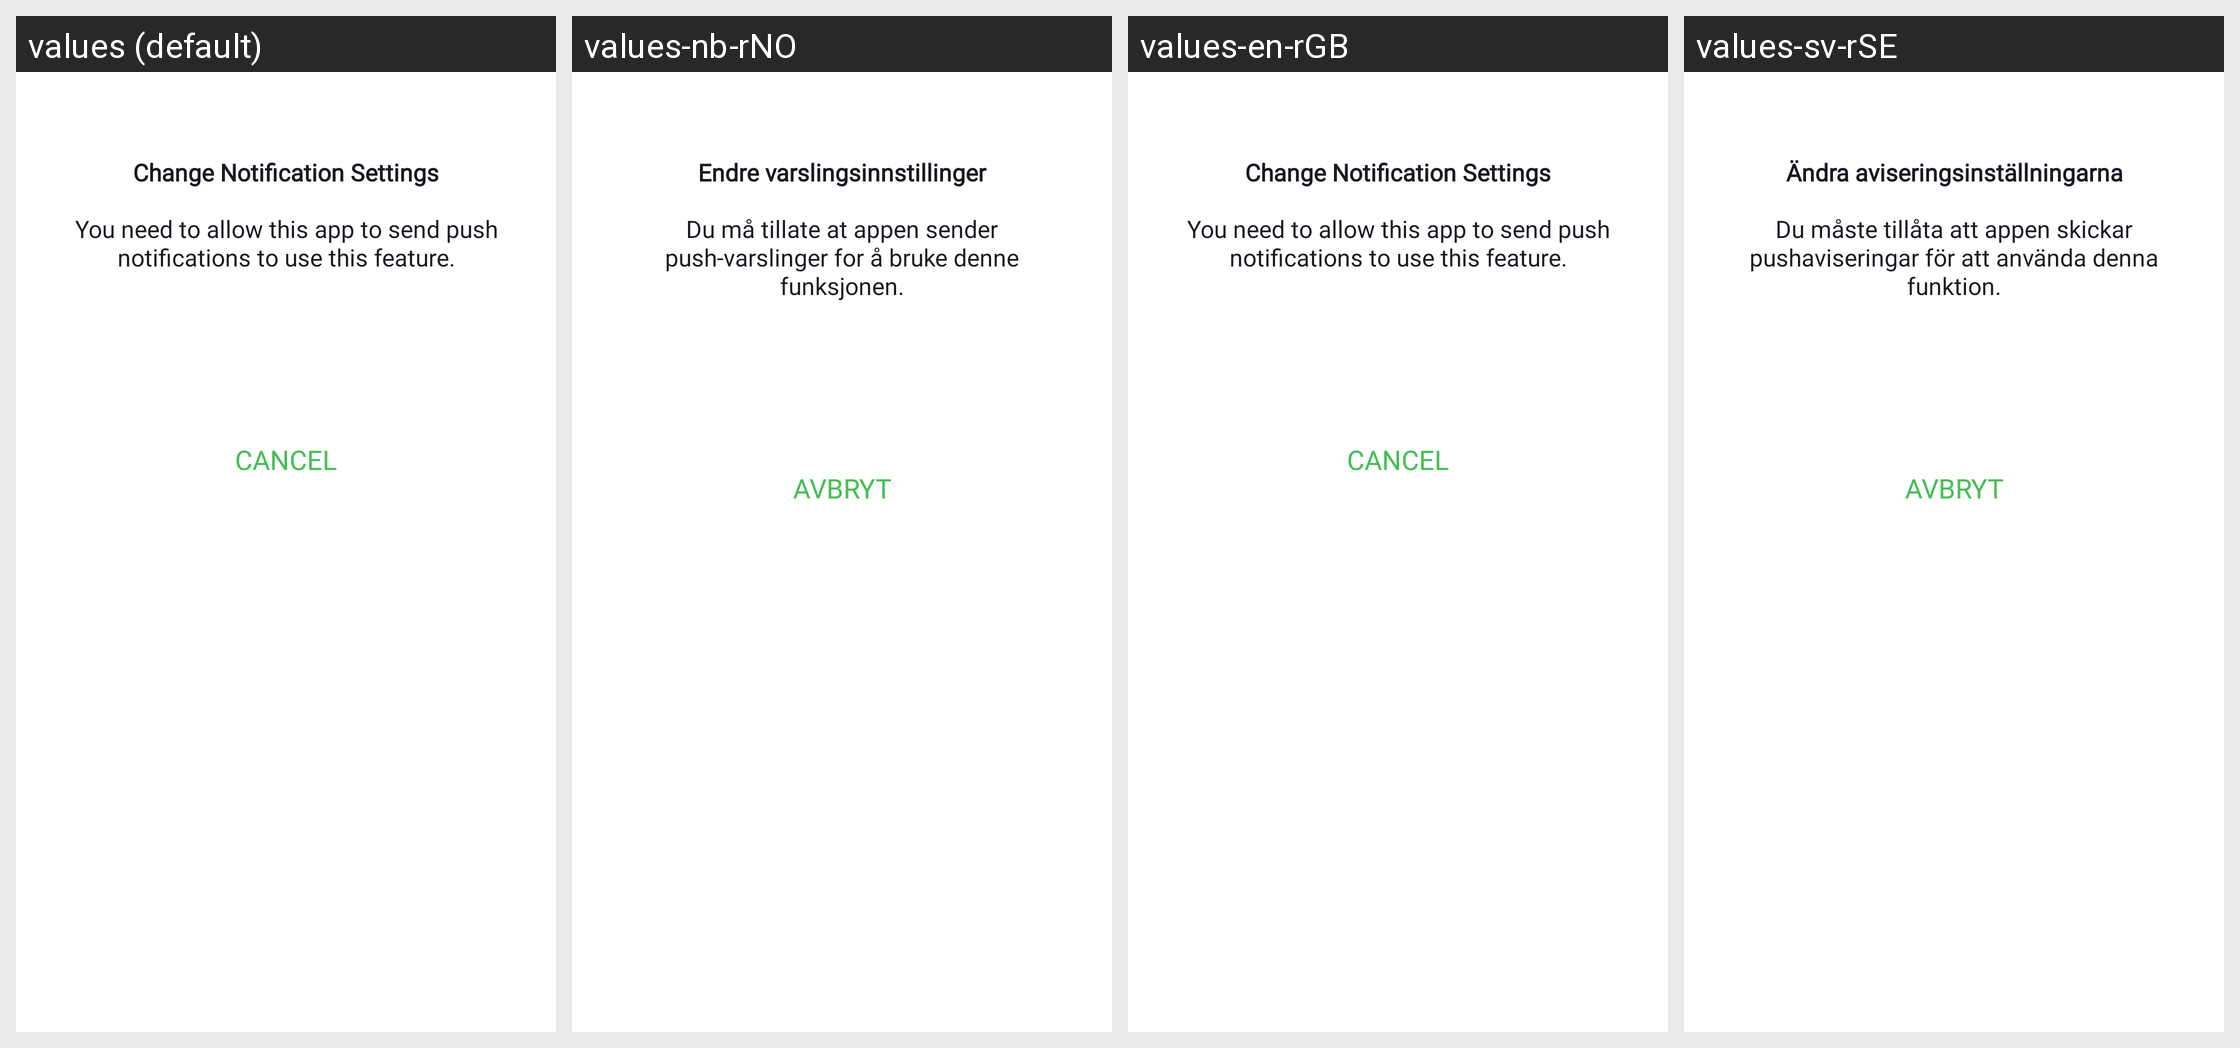

This grid shows one Android layout under several languages. Give, for every string resource on the screen, its name, the default text and each shown locale's text.
Android screen res/layout/dialog_notification_permission.xml rendered under 4 locales, left to right: values (default), values-nb-rNO, values-en-rGB, values-sv-rSE. Device: Nexus 5 (rendered at 1080×1920; each locale shown at half size, 540×960, under a caption strip naming it); theme Theme.NinjaConnectedKitchen.
Other locales in the repository, not shown: values-da-rDK, values-de-rDE, values-es-rES, values-fi-rFI, values-fr-rCA, values-fr-rFR, values-it-rIT, values-nl-rNL, values-pt-rPT.
Strings drawn on this screen, with the default value and each locale's value (text and hints the layout hard-codes, and strings that could not be matched under every locale, appear in the picture but are not listed):

notification_permission_dialog_title
  values: Change Notification Settings
  values-nb-rNO: Endre varslingsinnstillinger
  values-en-rGB: Change Notification Settings
  values-sv-rSE: Ändra aviseringsinställningarna

notification_permission_dialog_body
  values: You need to allow this app to send push notifications to use this feature.
  values-nb-rNO: Du må tillate at appen sender push-varslinger for å bruke denne funksjonen.
  values-en-rGB: You need to allow this app to send push notifications to use this feature.
  values-sv-rSE: Du måste tillåta att appen skickar pushaviseringar för att använda denna funktion.

cancel_upper
  values: CANCEL
  values-nb-rNO: AVBRYT
  values-en-rGB: CANCEL
  values-sv-rSE: AVBRYT
